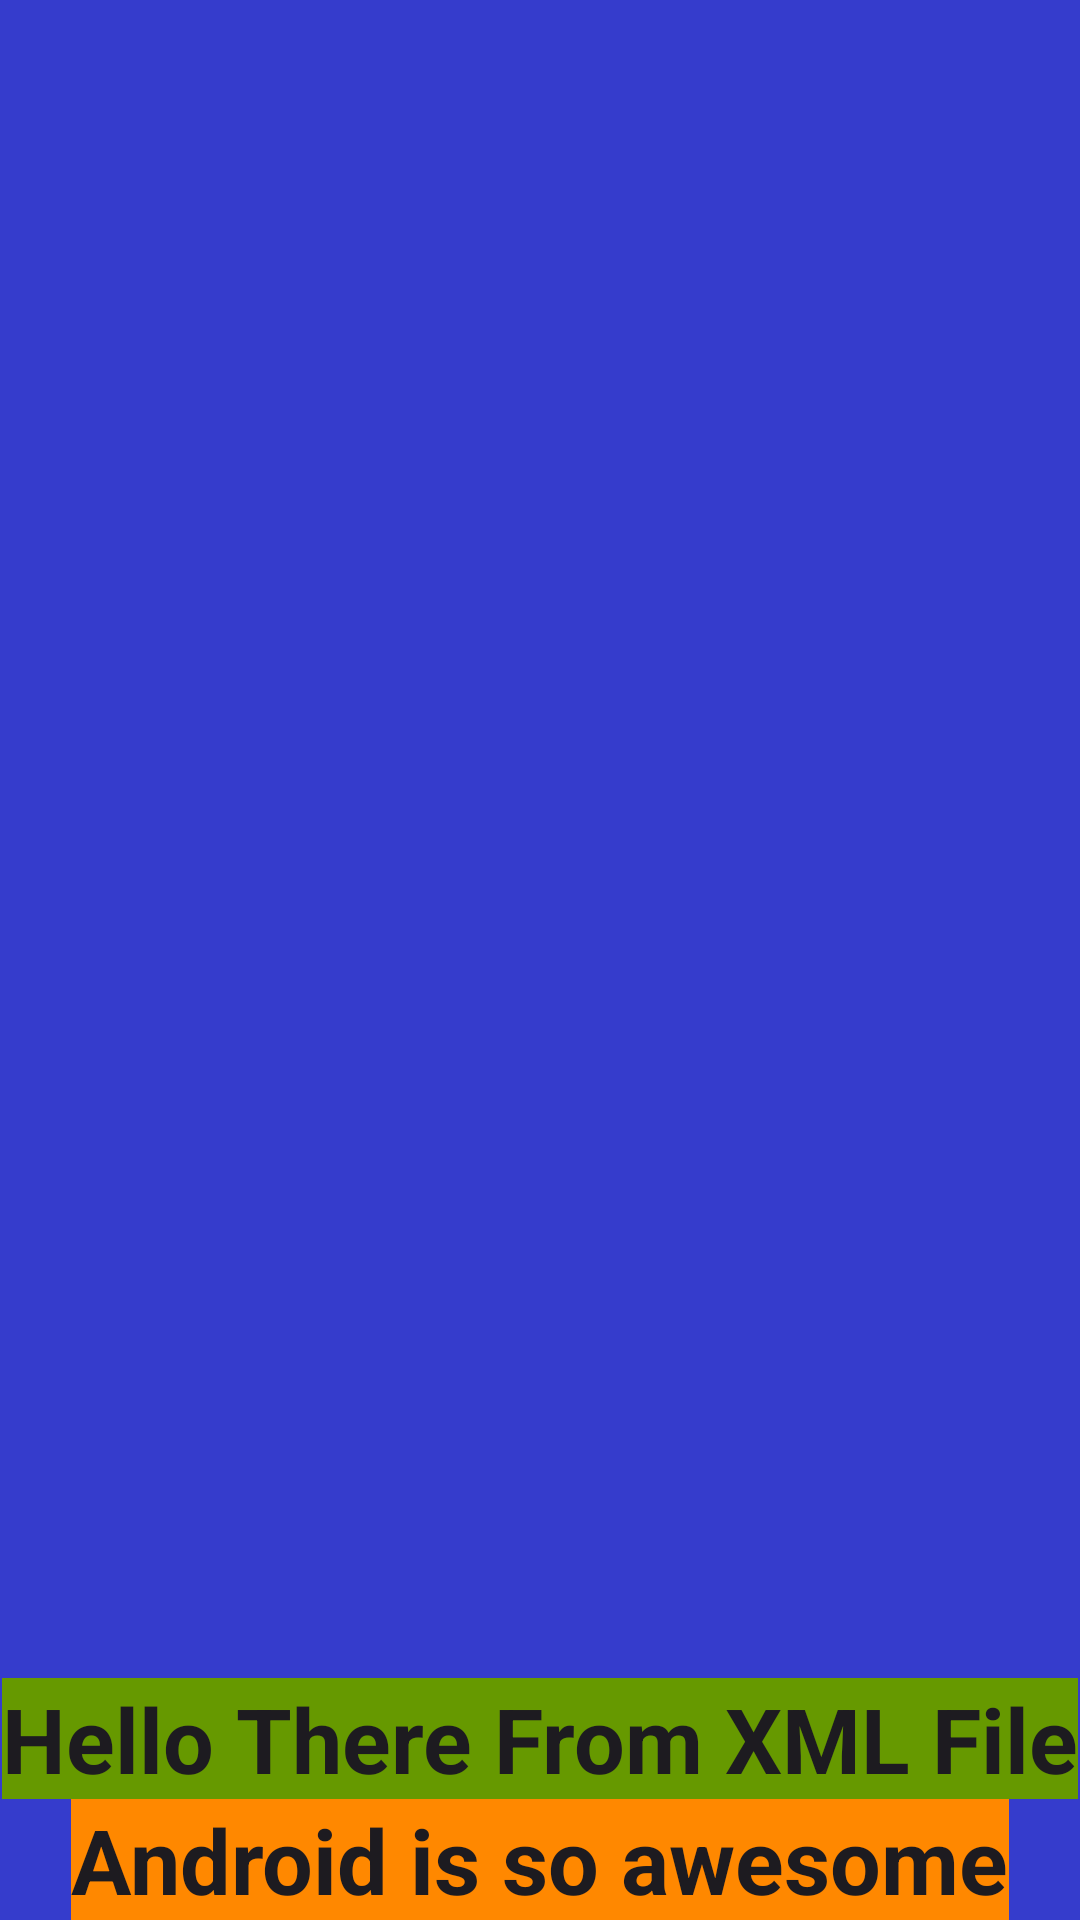

This screen was rendered from an Android layout file. Write that file and the resources it references.
<!-- AndroidManifest.xml: application theme Theme.RafalTekielskiLayoutsAndActions -->
<!-- res/layout/activity_main.xml -->
<?xml version="1.0" encoding="utf-8"?>
<RelativeLayout xmlns:android="http://schemas.android.com/apk/res/android"
    android:layout_width="match_parent"
    android:layout_height="match_parent"
    android:background="@color/layout_background"
    android:id="@+id/main"
    >

    <EditText
        android:id="@+id/hello_there_edittext"
        android:layout_above="@+id/awesome_android_edittext"
        android:layout_width="wrap_content"
        android:layout_height="wrap_content"
        android:text="@string/hello_there"
        android:textSize="30sp"
        android:textStyle="bold"
        android:layout_centerHorizontal="true"
        android:background="@android:color/holo_green_dark"
        />
    <EditText
        android:id="@+id/awesome_android_edittext"
        android:layout_width="wrap_content"
        android:layout_height="wrap_content"
        android:text="@string/android_is_so_awesome"
        android:textSize="30sp"
        android:textStyle="bold"
        android:layout_centerHorizontal="true"
        android:layout_alignParentBottom="true"
        android:background="@android:color/holo_orange_dark"
        />

</RelativeLayout>
<!-- resources referenced by this layout -->
<resources>
  <color name="layout_background">#353CCC</color>
  <string name="android_is_so_awesome">Android is so awesome</string>
  <string name="hello_there">Hello There From XML File</string>
  <style name="Theme.RafalTekielskiLayoutsAndActions" parent="Base.Theme.RafalTekielskiLayoutsAndActions" />
  <style name="Base.Theme.RafalTekielskiLayoutsAndActions" parent="Theme.Material3.DayNight.NoActionBar">
          
          
      </style>
</resources>
